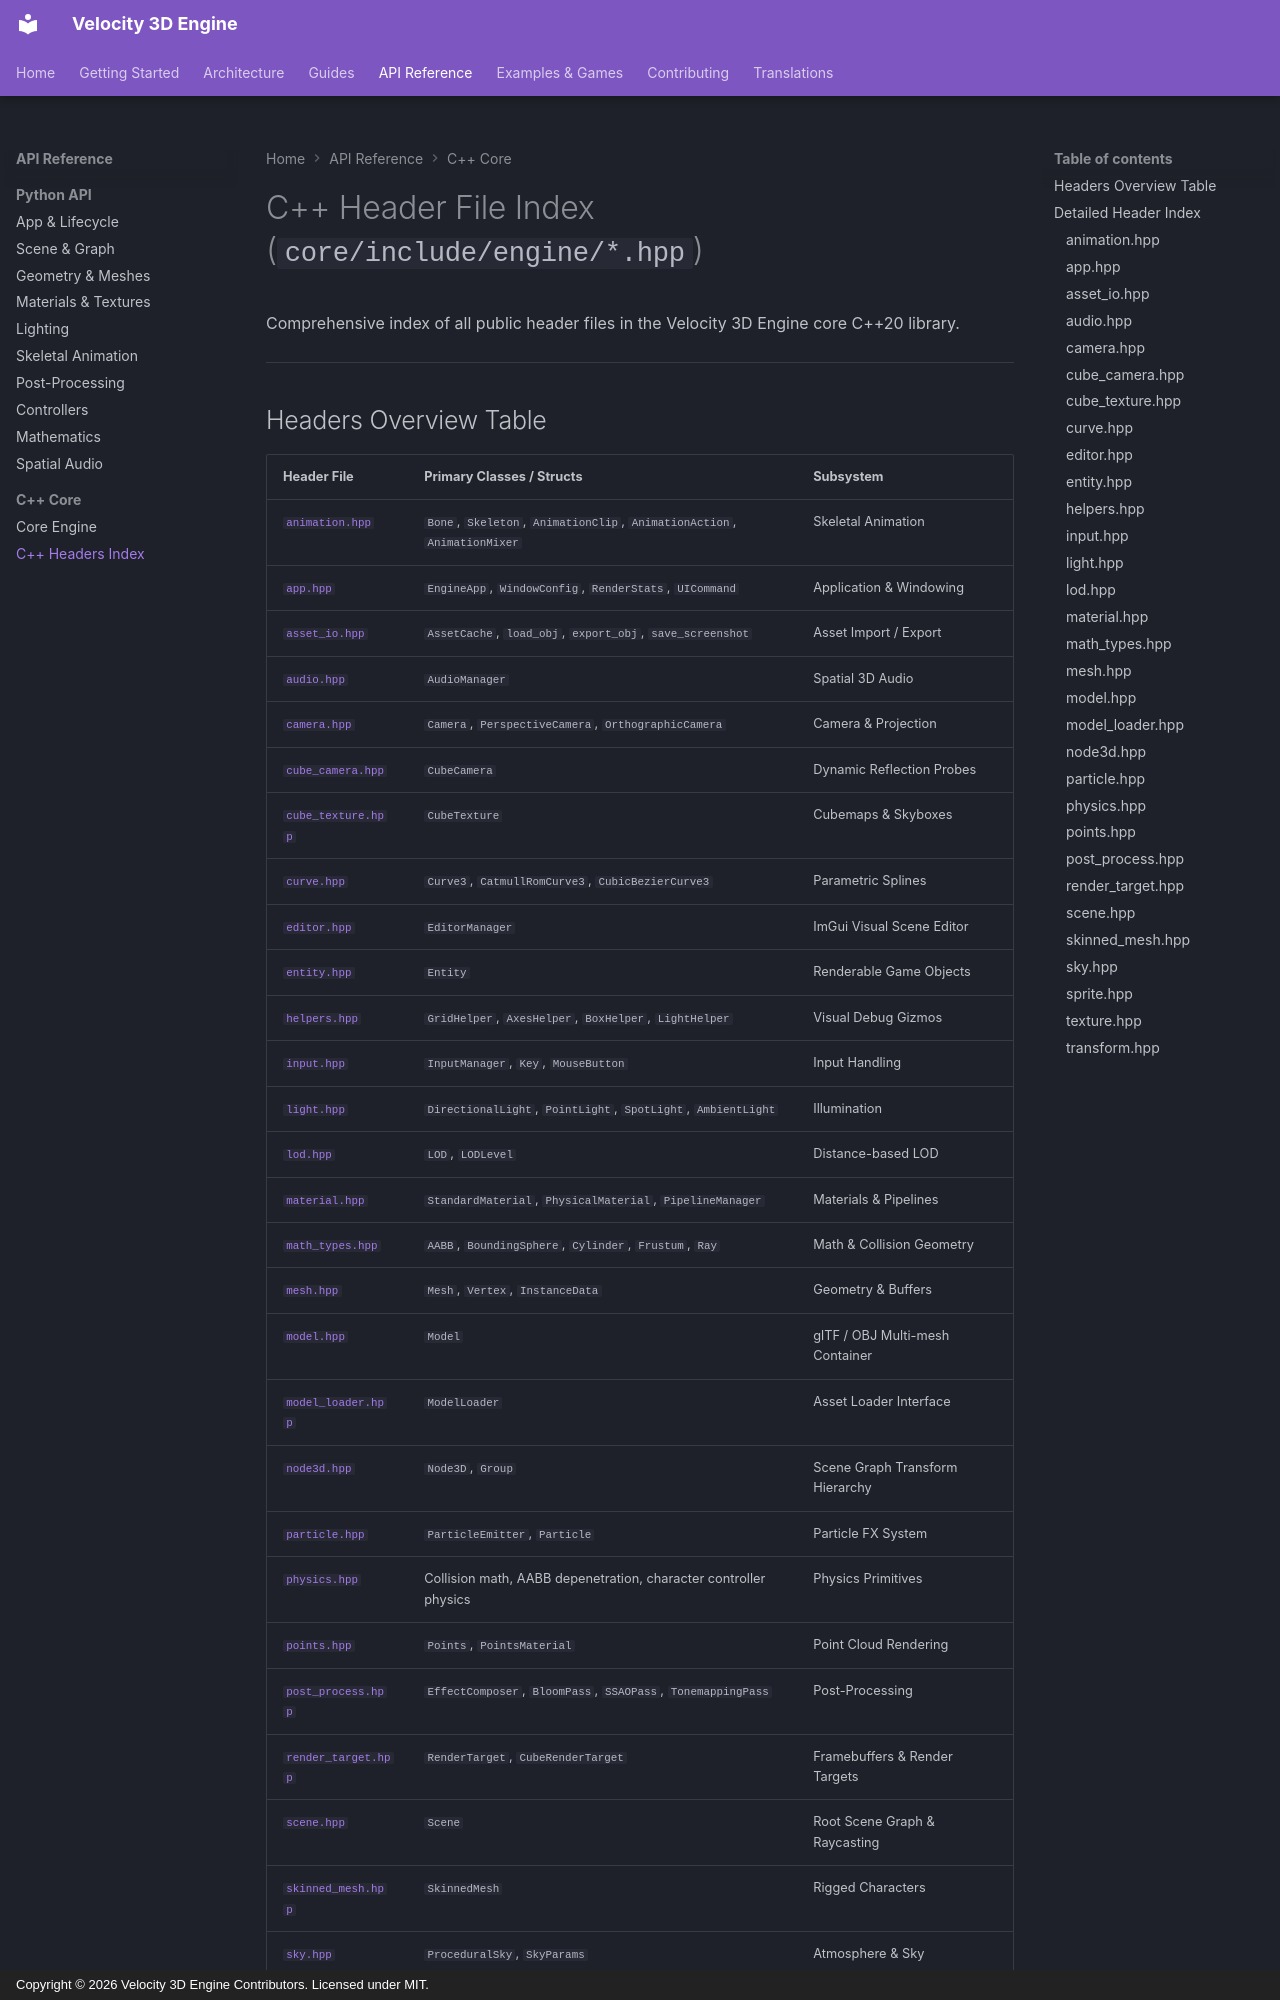

repository: fortestaccountQ/velocity-3d-engine · page: api-reference/cpp/headers/index.html · generator: mkdocs · copyright: Copyright © 2026 Velocity 3D Engine Contributors. Licensed under MIT.

# C++ Header File Index (`core/include/engine/*.hpp`)

Comprehensive index of all public header files in the Velocity 3D Engine core C++20 library.

---

## Headers Overview Table

| Header File | Primary Classes / Structs | Subsystem |
|:---|:---|:---|
| [`animation.hpp`](#animationhpp) | `Bone`, `Skeleton`, `AnimationClip`, `AnimationAction`, `AnimationMixer` | Skeletal Animation |
| [`app.hpp`](#apphpp) | `EngineApp`, `WindowConfig`, `RenderStats`, `UICommand` | Application & Windowing |
| [`asset_io.hpp`](#asset_iohpp) | `AssetCache`, `load_obj`, `export_obj`, `save_screenshot` | Asset Import / Export |
| [`audio.hpp`](#audiohpp) | `AudioManager` | Spatial 3D Audio |
| [`camera.hpp`](#camerahpp) | `Camera`, `PerspectiveCamera`, `OrthographicCamera` | Camera & Projection |
| [`cube_camera.hpp`](#cube_camerahpp) | `CubeCamera` | Dynamic Reflection Probes |
| [`cube_texture.hpp`](#cube_texturehpp) | `CubeTexture` | Cubemaps & Skyboxes |
| [`curve.hpp`](#curvehpp) | `Curve3`, `CatmullRomCurve3`, `CubicBezierCurve3` | Parametric Splines |
| [`editor.hpp`](#editorhpp) | `EditorManager` | ImGui Visual Scene Editor |
| [`entity.hpp`](#entityhpp) | `Entity` | Renderable Game Objects |
| [`helpers.hpp`](#helpershpp) | `GridHelper`, `AxesHelper`, `BoxHelper`, `LightHelper` | Visual Debug Gizmos |
| [`input.hpp`](#inputhpp) | `InputManager`, `Key`, `MouseButton` | Input Handling |
| [`light.hpp`](#lighthpp) | `DirectionalLight`, `PointLight`, `SpotLight`, `AmbientLight` | Illumination |
| [`lod.hpp`](#lodhpp) | `LOD`, `LODLevel` | Distance-based LOD |
| [`material.hpp`](#materialhpp) | `StandardMaterial`, `PhysicalMaterial`, `PipelineManager` | Materials & Pipelines |
| [`math_types.hpp`](#math_typeshpp) | `AABB`, `BoundingSphere`, `Cylinder`, `Frustum`, `Ray` | Math & Collision Geometry |
| [`mesh.hpp`](#meshhpp) | `Mesh`, `Vertex`, `InstanceData` | Geometry & Buffers |
| [`model.hpp`](#modelhpp) | `Model` | glTF / OBJ Multi-mesh Container |
| [`model_loader.hpp`](#model_loaderhpp) | `ModelLoader` | Asset Loader Interface |
| [`node3d.hpp`](#node3dhpp) | `Node3D`, `Group` | Scene Graph Transform Hierarchy |
| [`particle.hpp`](#particlehpp) | `ParticleEmitter`, `Particle` | Particle FX System |
| [`physics.hpp`](#physicshpp) | Collision math, AABB depenetration, character controller physics | Physics Primitives |
| [`points.hpp`](#pointshpp) | `Points`, `PointsMaterial` | Point Cloud Rendering |
| [`post_process.hpp`](#post_processhpp) | `EffectComposer`, `BloomPass`, `SSAOPass`, `TonemappingPass` | Post-Processing |
| [`render_target.hpp`](#render_targethpp) | `RenderTarget`, `CubeRenderTarget` | Framebuffers & Render Targets |
| [`scene.hpp`](#scenehpp) | `Scene` | Root Scene Graph & Raycasting |
| [`skinned_mesh.hpp`](#skinned_meshhpp) | `SkinnedMesh` | Rigged Characters |
| [`sky.hpp`](#skyhpp) | `Proce
